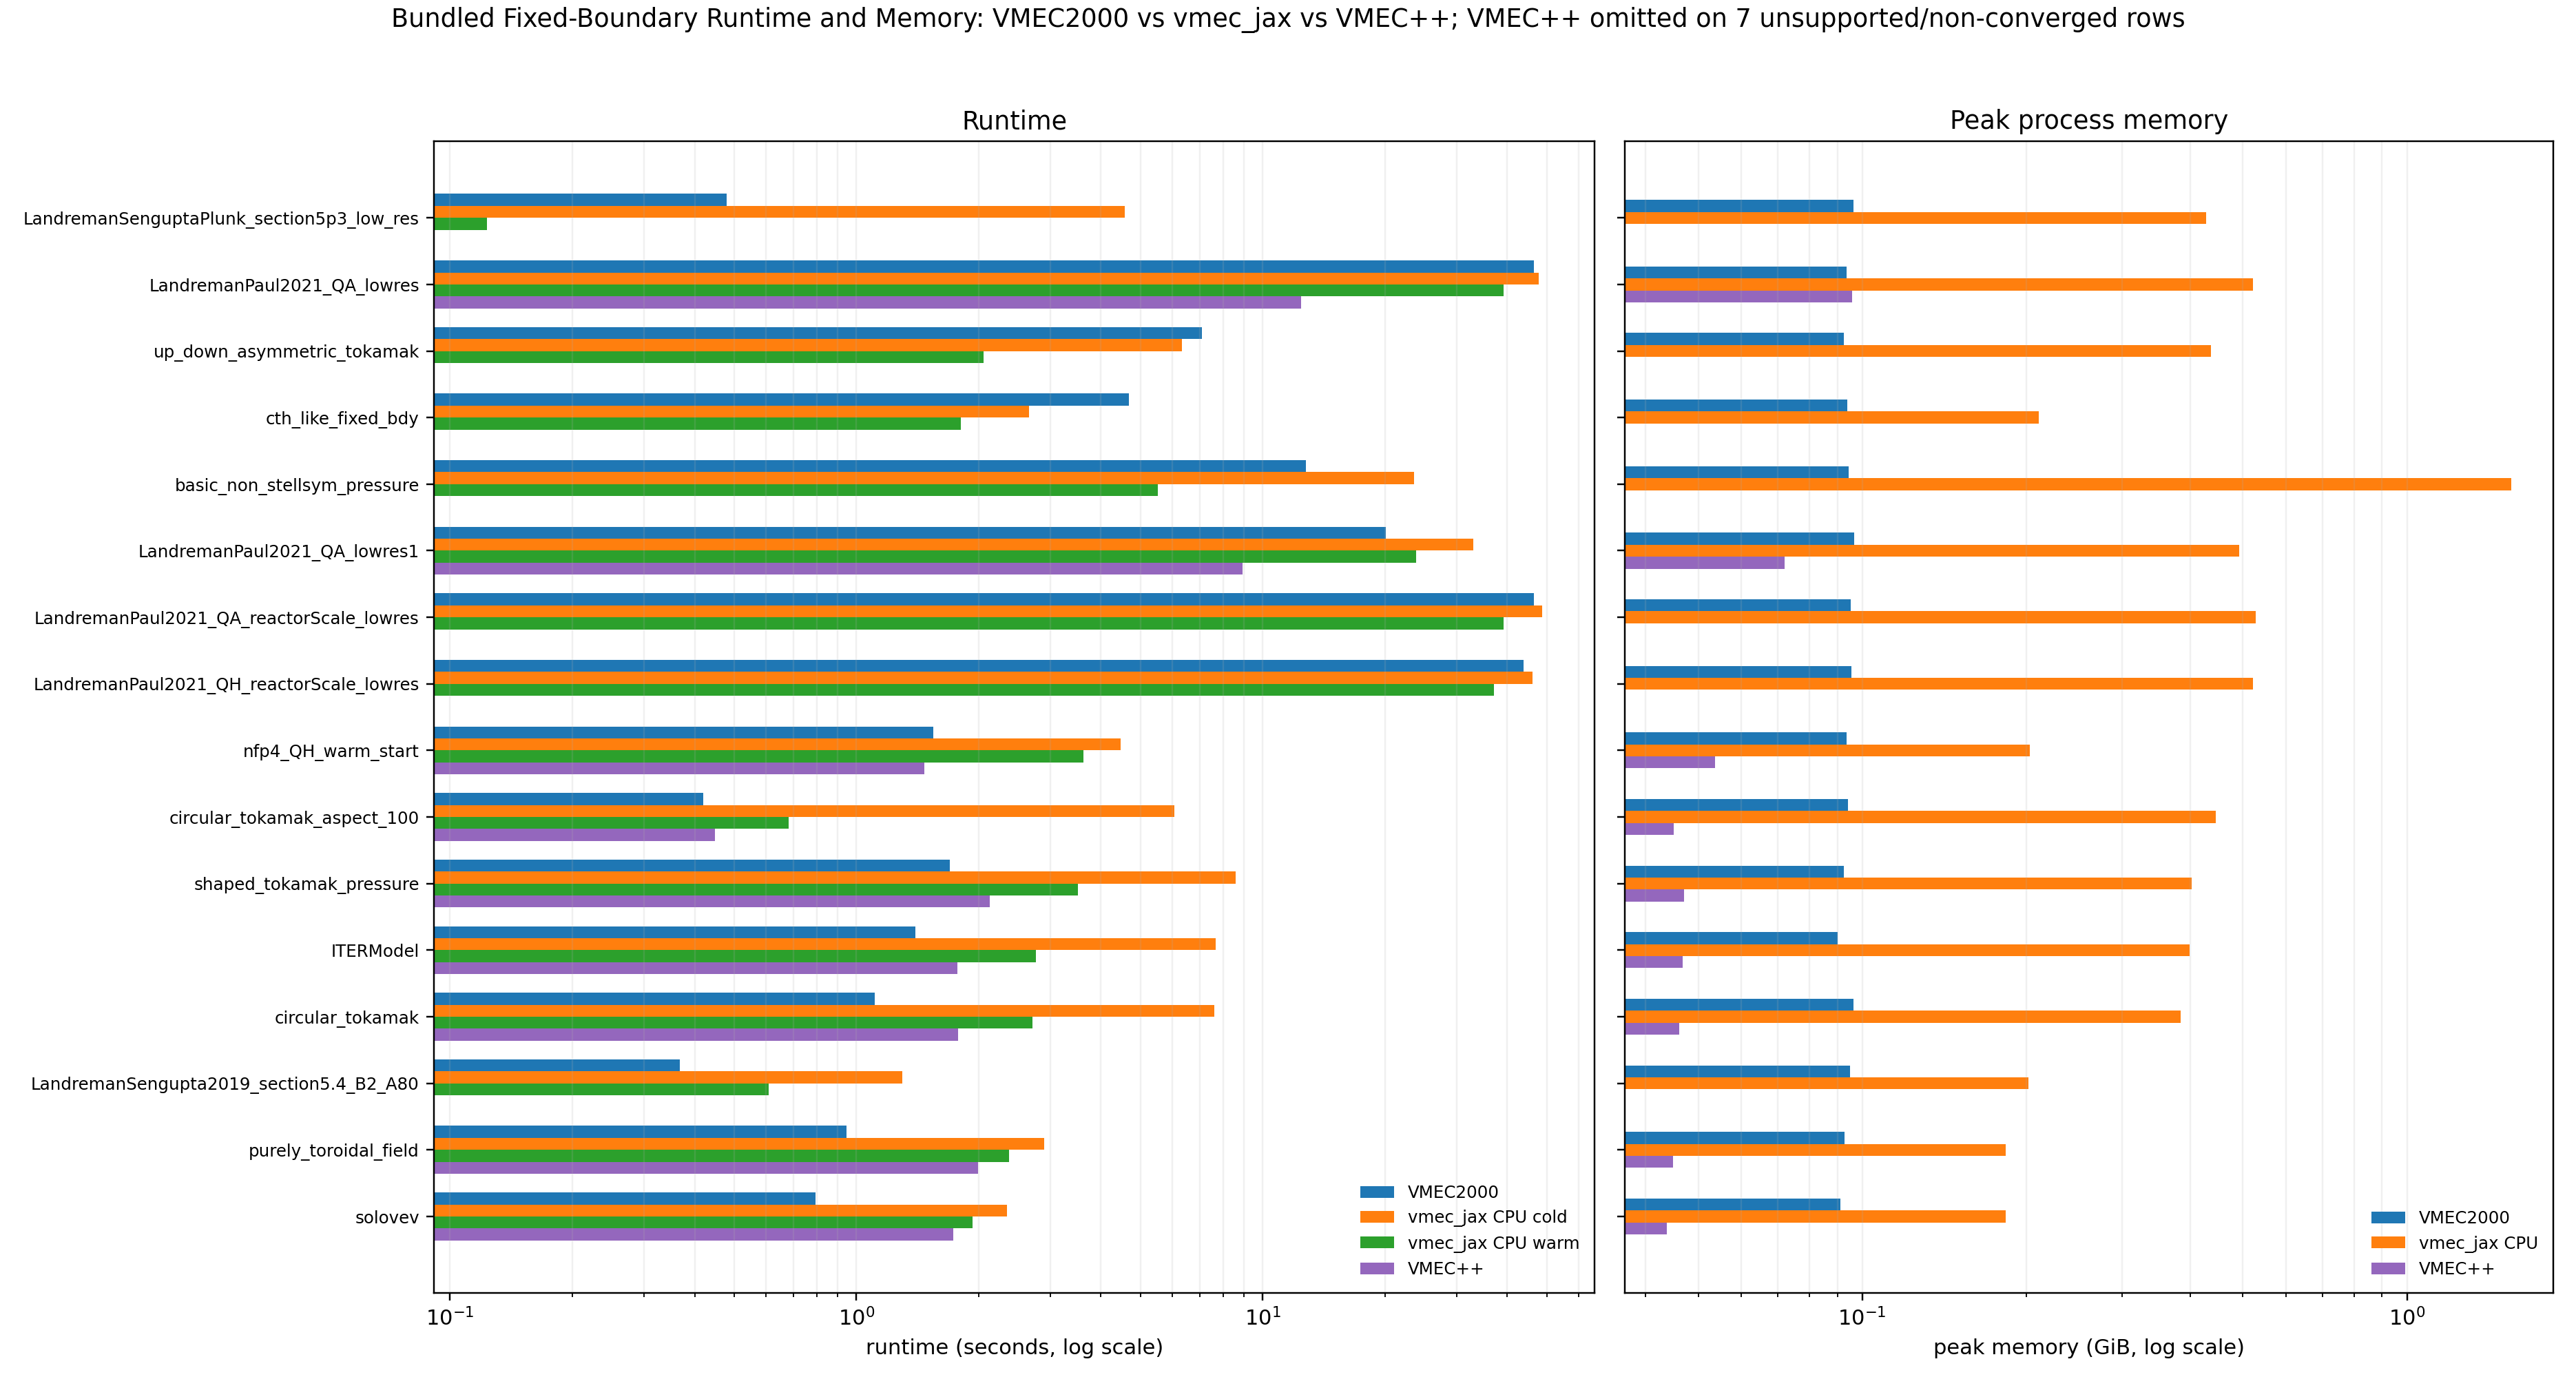

The table this chart was drawn from, first rows:
case_id, boundary, axisymmetric, lasym, vmec2000_runtime_s, vmec_jax_cold_runtime_s, vmec_jax_warm_runtime_s, vmec_jax_gpu_cold_runtime_s, vmec_jax_gpu_warm_runtime_s, vmecpp_runtime_s, vmec_jax_cold_speedup_vs_vmec2000, vmec_jax_warm_speedup_vs_vmec2000, vmec_jax_gpu_cold_speedup_vs_vmec2000, vmec_jax_gpu_warm_speedup_vs_vmec2000, vmec_jax_gpu_warm_speedup_vs_cpu_warm, vmecpp_speedup_vs_vmec2000, vmec2000_memory_bytes, vmec_jax_memory_bytes, vmec_jax_gpu_memory_bytes, vmecpp_memory_bytes
ITERModel, fixed, True, False, 1.395, 7.67, 2.762, , , 1.775, 0.1819, 0.5051, , , , 0.786, 96750720, 428544256, , 50333888
LandremanPaul2021_QA_lowres, fixed, False, False, 46.54, 47.72, 39.11, , , 12.42, 0.9754, 1.19, , , , 3.746, 100469760, 559895232, , 102730112
LandremanPaul2021_QA_lowres1, fixed, False, False, 20.09, 33.01, 23.86, , , 8.93, 0.6087, 0.842, , , , 2.25, 103730112, 528650944, , 77301952
LandremanPaul2021_QA_reactorScale_lowres, fixed, False, False, 46.58, 48.68, 39.18, , , , 0.9567, 1.189, , , , , 102288448, 566121152, , 
LandremanPaul2021_QH_reactorScale_lowres, fixed, False, False, 43.83, 46.08, 37.04, , , , 0.9512, 1.183, , , , , 102714560, 559502336, , 
LandremanSengupta2019_section5.4_B2_A80, fixed, True, False, 0.3682, 1.299, 0.6082, , , , 0.2835, 0.6054, , , , , 102124416, 216960768, , 
LandremanSenguptaPlunk_section5p3_low_re…, fixed, True, True, 0.4803, 4.578, 0.1232, , , , 0.1049, 3.899, , , , , 103435072, 459657408, , 
basic_non_stellsym_pressure, fixed, False, True, 12.78, 23.59, 5.528, , , , 0.5415, 2.311, , , , , 101272576, 1667717696, , 
circular_tokamak, fixed, True, False, 1.108, 7.59, 2.718, , , 1.783, 0.146, 0.4078, , , , 0.6217, 103516928, 412946624, , 49564032
circular_tokamak_aspect_100, fixed, True, False, 0.4199, 6.054, 0.682, , , 0.4479, 0.06937, 0.6157, , , , 0.9375, 101010176, 478662976, , 48450048
cth_like_fixed_bdy, fixed, True, False, 4.69, 2.66, 1.805, , , , 1.763, 2.598, , , , , 100846592, 226610944, , 
nfp4_QH_warm_start, fixed, False, False, 1.545, 4.475, 3.62, , , 1.469, 0.3454, 0.4269, , , , 1.052, 100518720, 218009408, , 57706816
purely_toroidal_field, fixed, True, False, 0.9472, 2.903, 2.38, , , 1.989, 0.3263, 0.398, , , , 0.4761, 99617536, 197037824, , 48253184
shaped_tokamak_pressure, fixed, True, False, 1.7, 8.588, 3.517, , , 2.128, 0.198, 0.4835, , , , 0.7991, 99437248, 432754880, , 50530624
solovev, fixed, True, False, 0.7933, 2.351, 1.932, , , 1.732, 0.3374, 0.4106, , , , 0.4581, 97946688, 196726592, , 47040576
up_down_asymmetric_tokamak, fixed, True, True, 7.076, 6.329, 2.054, , , , 1.118, 3.445, , , , , 99355392, 469193024, , 
